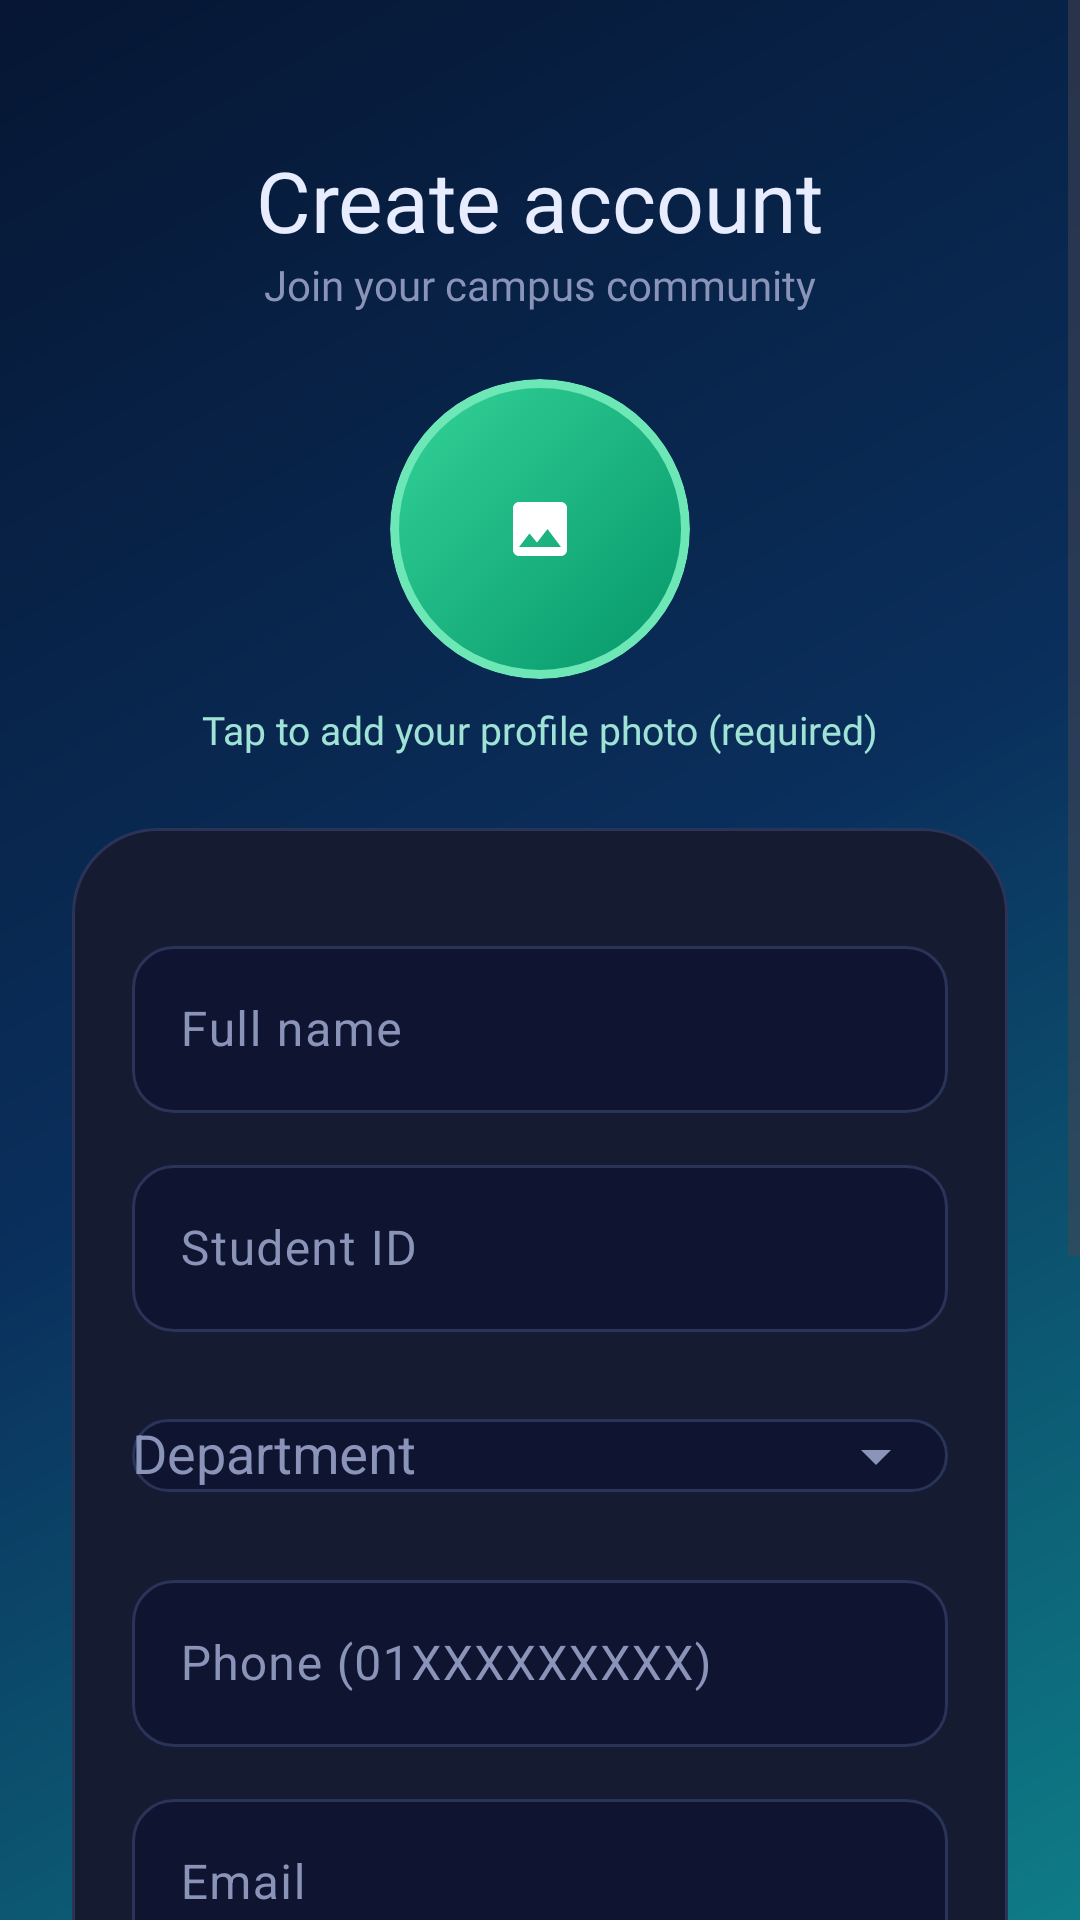

Reconstruct the res/layout file that produces this screen, plus the resources it refers to.
<!-- AndroidManifest.xml: application theme Theme.CampusPulse -->
<!-- res/layout/activity_register.xml -->
<?xml version="1.0" encoding="utf-8"?>
<ScrollView xmlns:android="http://schemas.android.com/apk/res/android"
    xmlns:app="http://schemas.android.com/apk/res-auto"
    android:layout_width="match_parent"
    android:layout_height="match_parent"
    android:background="@drawable/bg_splash"
    android:fillViewport="true">

    <LinearLayout
        android:layout_width="match_parent"
        android:layout_height="wrap_content"
        android:gravity="center_horizontal"
        android:orientation="vertical"
        android:padding="24dp">

        <TextView
            android:id="@+id/tvTitle"
            android:layout_width="wrap_content"
            android:layout_height="wrap_content"
            android:layout_marginTop="24dp"
            android:fontFamily="@font/poppins_bold"
            android:text="Create account"
            android:textColor="@color/text_main"
            android:textSize="28sp" />

        <TextView
            android:layout_width="wrap_content"
            android:layout_height="wrap_content"
            android:fontFamily="@font/poppins_regular"
            android:text="Join your campus community"
            android:textColor="@color/text_muted"
            android:textSize="14sp" />
        <FrameLayout
            android:layout_width="104dp"
            android:layout_height="104dp"
            android:layout_marginTop="20dp">

            <ImageView
                android:id="@+id/ivAvatar"
                android:layout_width="100dp"
                android:layout_height="100dp"
                android:layout_gravity="center"
                android:background="@drawable/bg_avatar"
                android:clickable="true"
                android:clipToOutline="true"
                android:contentDescription="Add profile photo"
                android:focusable="true"
                android:padding="30dp"
                android:scaleType="centerInside"
                android:src="@drawable/ic_photo" />

            <com.google.android.material.progressindicator.CircularProgressIndicator
                android:id="@+id/avatarLoading"
                android:layout_width="wrap_content"
                android:layout_height="wrap_content"
                android:layout_gravity="center"
                android:indeterminate="true"
                android:visibility="gone"
                app:indicatorColor="#FFFFFF" />
        </FrameLayout>

        <TextView
            android:id="@+id/tvPhotoHint"
            android:layout_width="wrap_content"
            android:layout_height="wrap_content"
            android:layout_marginTop="6dp"
            android:fontFamily="@font/poppins_regular"
            android:text="Tap to add your profile photo (required)"
            android:textColor="#9FE3D6"
            android:textSize="13sp" />

        <LinearLayout
            android:id="@+id/card"
            android:layout_width="match_parent"
            android:layout_height="wrap_content"
            android:layout_marginTop="24dp"
            android:background="@drawable/bg_card"
            android:orientation="vertical"
            android:padding="20dp">

            <com.google.android.material.progressindicator.LinearProgressIndicator
                android:id="@+id/loading"
                android:layout_width="match_parent"
                android:layout_height="wrap_content"
                android:indeterminate="true"
                android:visibility="invisible"
                app:indicatorColor="@color/accent"
                app:trackColor="@color/stroke" />

            <com.google.android.material.textfield.TextInputLayout
                android:id="@+id/tilName"
                style="@style/Widget.CampusPulse.Input"
                android:layout_width="match_parent"
                android:layout_height="wrap_content"
                android:layout_marginTop="10dp"
                android:hint="Full name">

                <com.google.android.material.textfield.TextInputEditText
                    android:id="@+id/etName"
                    android:layout_width="match_parent"
                    android:layout_height="wrap_content"
                    android:inputType="textPersonName"
                    android:textColor="@color/text_main" />
            </com.google.android.material.textfield.TextInputLayout>

            <com.google.android.material.textfield.TextInputLayout
                android:id="@+id/tilStudentId"
                style="@style/Widget.CampusPulse.Input"
                android:layout_width="match_parent"
                android:layout_height="wrap_content"
                android:layout_marginTop="12dp"
                android:hint="Student ID">

                <com.google.android.material.textfield.TextInputEditText
                    android:id="@+id/etStudentId"
                    android:layout_width="match_parent"
                    android:layout_height="wrap_content"
                    android:inputType="text"
                    android:textColor="@color/text_main" />
            </com.google.android.material.textfield.TextInputLayout>

            <com.google.android.material.textfield.TextInputLayout
                android:id="@+id/tilDept"
                style="@style/Widget.CampusPulse.Input"
                android:layout_width="match_parent"
                android:layout_height="wrap_content"
                android:layout_marginTop="12dp"
                android:hint="Department"
                app:endIconMode="dropdown_menu">

                <com.google.android.material.textfield.MaterialAutoCompleteTextView
                    android:id="@+id/actDept"
                    android:layout_width="match_parent"
                    android:layout_height="wrap_content"
                    android:inputType="none"
                    android:textColor="@color/text_main" />
            </com.google.android.material.textfield.TextInputLayout>

            <com.google.android.material.textfield.TextInputLayout
                android:id="@+id/tilPhone"
                style="@style/Widget.CampusPulse.Input"
                android:layout_width="match_parent"
                android:layout_height="wrap_content"
                android:layout_marginTop="12dp"
                android:hint="Phone (01XXXXXXXXX)">

                <com.google.android.material.textfield.TextInputEditText
                    android:id="@+id/etPhone"
                    android:layout_width="match_parent"
                    android:layout_height="wrap_content"
                    android:inputType="phone"
                    android:maxLength="14"
                    android:textColor="@color/text_main" />
            </com.google.android.material.textfield.TextInputLayout>

            <com.google.android.material.textfield.TextInputLayout
                android:id="@+id/tilEmail"
                style="@style/Widget.CampusPulse.Input"
                android:layout_width="match_parent"
                android:layout_height="wrap_content"
                android:layout_marginTop="12dp"
                android:hint="Email">

                <com.google.android.material.textfield.TextInputEditText
                    android:id="@+id/etEmail"
                    android:layout_width="match_parent"
                    android:layout_height="wrap_content"
                    android:inputType="textEmailAddress"
                    android:textColor="@color/text_main" />
            </com.google.android.material.textfield.TextInputLayout>

            <com.google.android.material.textfield.TextInputLayout
                android:id="@+id/tilPassword"
                style="@style/Widget.CampusPulse.Input"
                android:layout_width="match_parent"
                android:layout_height="wrap_content"
                android:layout_marginTop="12dp"
                android:hint="Password"
                app:endIconMode="password_toggle">

                <com.google.android.material.textfield.TextInputEditText
                    android:id="@+id/etPassword"
                    android:layout_width="match_parent"
                    android:layout_height="wrap_content"
                    android:inputType="textPassword"
                    android:textColor="@color/text_main" />
            </com.google.android.material.textfield.TextInputLayout>

            <com.google.android.material.textfield.TextInputLayout
                android:id="@+id/tilConfirm"
                style="@style/Widget.CampusPulse.Input"
                android:layout_width="match_parent"
                android:layout_height="wrap_content"
                android:layout_marginTop="12dp"
                android:hint="Confirm password"
                app:endIconMode="password_toggle">

                <com.google.android.material.textfield.TextInputEditText
                    android:id="@+id/etConfirm"
                    android:layout_width="match_parent"
                    android:layout_height="wrap_content"
                    android:inputType="textPassword"
                    android:textColor="@color/text_main" />
            </com.google.android.material.textfield.TextInputLayout>

            <com.google.android.material.button.MaterialButton
                android:id="@+id/btnRegister"
                android:layout_width="match_parent"
                android:layout_height="56dp"
                android:layout_marginTop="20dp"
                android:fontFamily="@font/poppins_bold"
                android:text="Create account"
                android:textAllCaps="false"
                android:textColor="@color/white"
                android:textSize="16sp"
                app:backgroundTint="@color/primary"
                app:cornerRadius="16dp" />
        </LinearLayout>

        <TextView
            android:id="@+id/tvBack"
            android:layout_width="wrap_content"
            android:layout_height="wrap_content"
            android:layout_marginTop="22dp"
            android:fontFamily="@font/poppins_regular"
            android:padding="8dp"
            android:text="Already have an account? Sign in"
            android:textColor="@color/accent"
            android:textSize="14sp" />
    </LinearLayout>
</ScrollView>
<!-- resources referenced by this layout -->
<resources>
  <color name="accent">#22D3EE</color>
  <color name="primary">#7C5CFF</color>
  <color name="stroke">#2A3358</color>
  <color name="text_main">#E8ECFF</color>
  <color name="text_muted">#8A93B8</color>
  <color name="white">#FFFFFF</color>
  <!-- drawable bg_avatar (drawable) -->
  <shape xmlns:android="http://schemas.android.com/apk/res/android" android:shape="oval">
      <gradient android:startColor="#34D399" android:endColor="#059669" android:angle="315" />
      <stroke android:width="3dp" android:color="#6EE7B7" />
  </shape>
  <!-- drawable bg_card (drawable) -->
  <?xml version="1.0" encoding="utf-8"?>
  <shape xmlns:android="http://schemas.android.com/apk/res/android">
      <solid android:color="@color/surface"/>
      <stroke android:width="1dp" android:color="@color/stroke"/>
      <corners android:radius="28dp"/>
  </shape>
  <!-- drawable bg_splash (drawable) -->
  <?xml version="1.0" encoding="utf-8"?>
  <shape xmlns:android="http://schemas.android.com/apk/res/android">
      <gradient
          android:angle="315"
          android:startColor="@color/splash_navy"
          android:centerColor="@color/splash_blue"
          android:endColor="@color/splash_teal"
          android:type="linear" />
  </shape>
  <!-- drawable ic_photo (drawable) -->
  <vector xmlns:android="http://schemas.android.com/apk/res/android"
      android:width="24dp" android:height="24dp"
      android:viewportWidth="24" android:viewportHeight="24">
      <path android:fillColor="#FFFFFF"
          android:pathData="M21,19V5c0,-1.1 -0.9,-2 -2,-2H5c-1.1,0 -2,0.9 -2,2v14c0,1.1 0.9,2 2,2h14c1.1,0 2,-0.9 2,-2zM8.5,13.5l2.5,3.01L14.5,12l4.5,6H5l3.5,-4.5z"/>
  </vector>
  <style name="Widget.CampusPulse.Input" parent="Widget.Material3.TextInputLayout.OutlinedBox">
          <item name="boxStrokeColor">@color/input_stroke</item>
          <item name="boxBackgroundColor">@color/input_bg</item>
          <item name="hintTextColor">@color/accent</item>
          <item name="android:textColorHint">@color/text_muted</item>
          <item name="endIconTint">@color/text_muted</item>
          <item name="startIconTint">@color/text_muted</item>
          <item name="boxCornerRadiusTopStart">14dp</item>
          <item name="boxCornerRadiusTopEnd">14dp</item>
          <item name="boxCornerRadiusBottomStart">14dp</item>
          <item name="boxCornerRadiusBottomEnd">14dp</item>
      </style>
  <style name="Theme.CampusPulse" parent="Theme.Material3.DayNight.NoActionBar" />
  <color name="surface">#151B30</color>
  <color name="splash_navy">#061633</color>
  <color name="splash_blue">#0A2F5C</color>
  <color name="splash_teal">#0E7C86</color>
  <color name="input_bg">#0F1530</color>
</resources>
